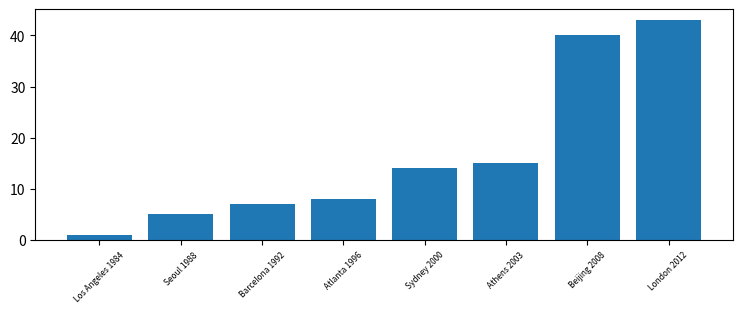

Here is the Python script that generated this plot:
costs=[1,8,15,7,5,14,43,40]
#sort the list
costs=sorted(costs)
import matplotlib.pyplot as plt
#value x y axis
y=costs
x=['Los Angeles 1984','Seoul 1988','Barcelona 1992','Atlanta 1996','Sydney 2000','Athens 2003','Beijing 2008','London 2012']
#set the size of figure
plt.figure(figsize = (9, 3))
plt.bar(x,y)
#make labels smaller and rotate them
plt.xticks(fontsize = 6, rotation= 45)
plt.show()
